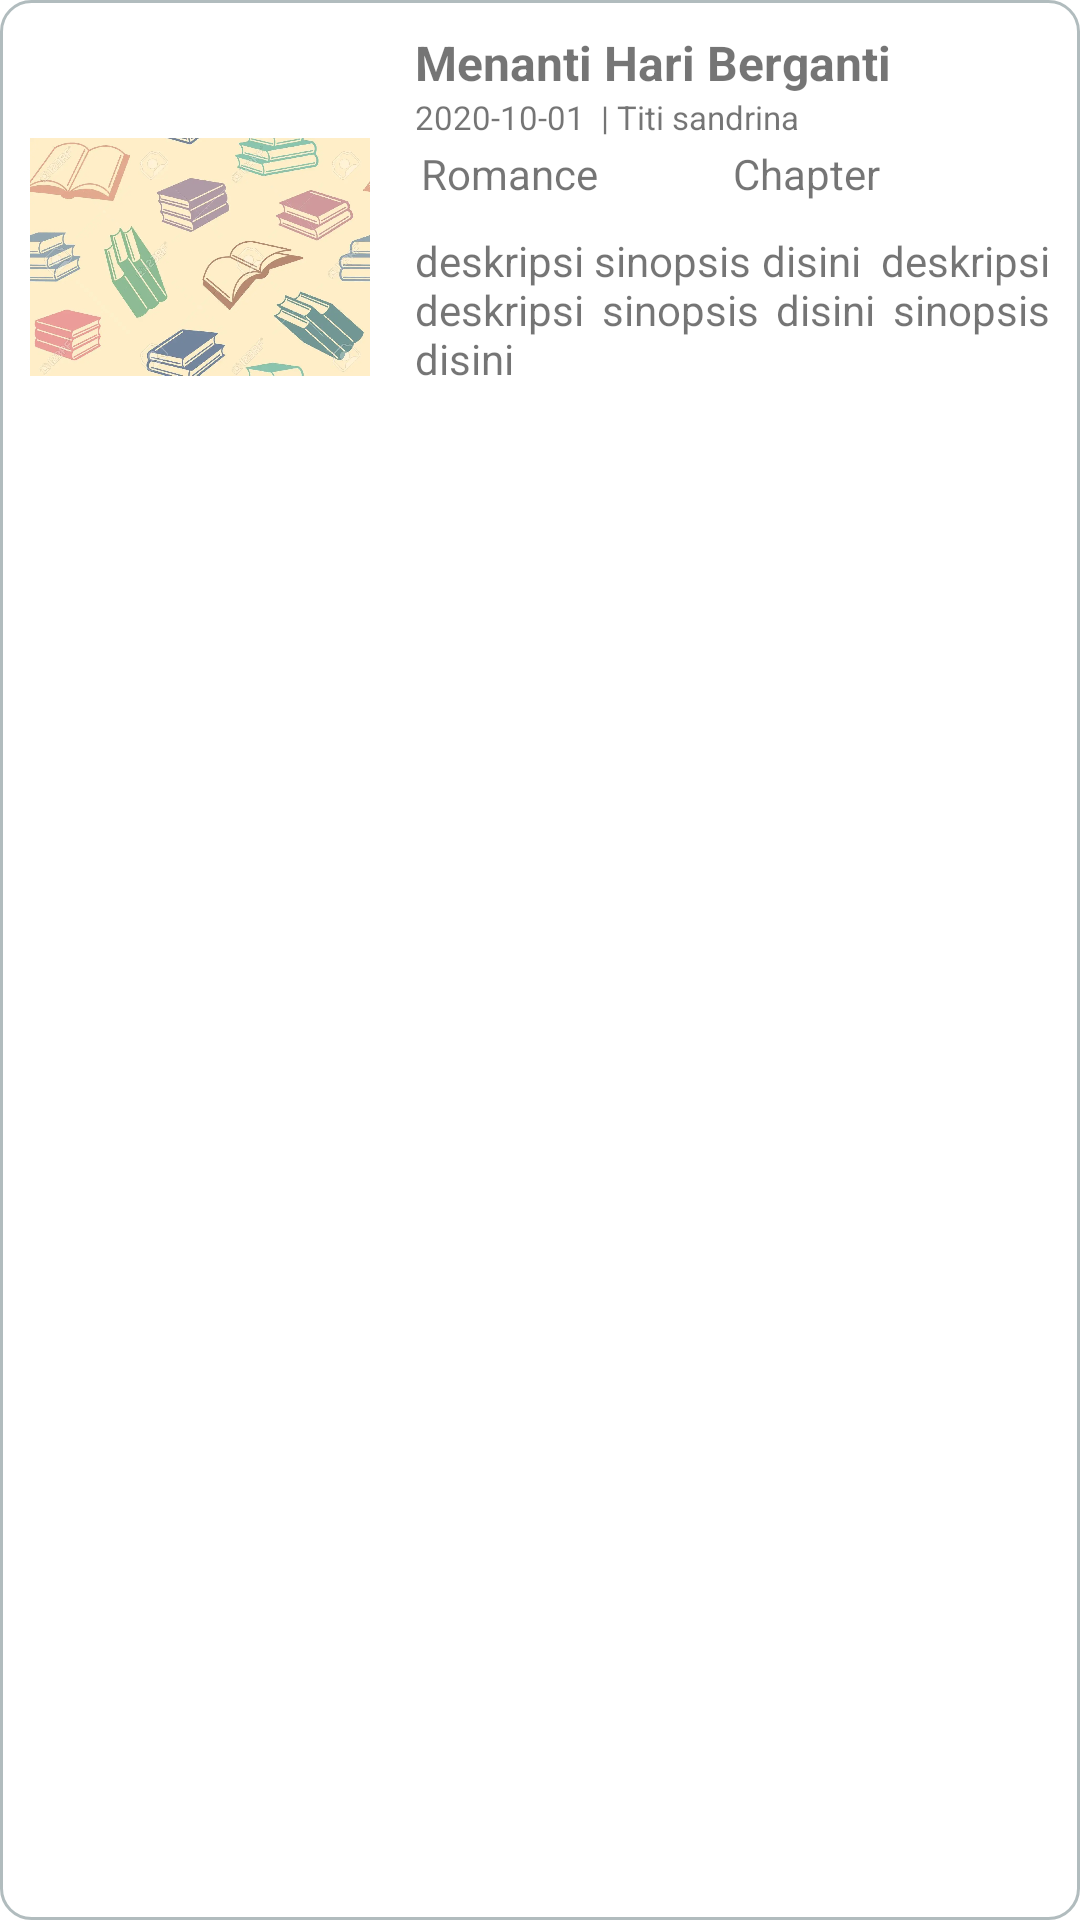

Reconstruct the res/layout file that produces this screen, plus the resources it refers to.
<!-- AndroidManifest.xml: application theme Theme.IzoNovel -->
<!-- res/layout/adapter_novel.xml -->
<?xml version="1.0" encoding="utf-8"?>
<androidx.appcompat.widget.LinearLayoutCompat
        xmlns:android="http://schemas.android.com/apk/res/android"
        android:layout_width="match_parent"
        android:layout_height="wrap_content"
        android:background="@drawable/border"
        android:padding="10dp"
        android:layout_margin="15dp"
        android:orientation="horizontal">
        <ImageView
            android:id="@+id/image_poster"
            android:layout_width="match_parent"
            android:layout_height="151dp"
            android:layout_weight="2"
            android:src="@drawable/bg"/>
        <LinearLayout
            android:layout_width="match_parent"
            android:orientation="vertical"
            android:layout_weight="1"
            android:layout_marginLeft="15dp"
            android:layout_height="wrap_content">
            <TextView
                android:id="@+id/tvJudulNovel"
                android:layout_width="match_parent"
                android:layout_height="wrap_content"
                android:textSize="16dp"
                android:textStyle="bold"
                android:text="Menanti Hari Berganti"/>
            <TextView
                android:id="@+id/tvTahunDanPengarang"
                android:layout_width="match_parent"
                android:layout_height="wrap_content"
                android:textSize="11dp"
                android:text="2020-10-01  | Titi sandrina"/>

            <LinearLayout
                android:layout_width="match_parent"
                android:layout_height="wrap_content"
                android:layout_weight="1"
                android:layout_marginTop="@dimen/cardview_default_elevation"
                android:orientation="horizontal">
                <LinearLayout
                    android:layout_width="match_parent"
                    android:layout_height="wrap_content"
                    android:layout_weight="1"
                    android:orientation="horizontal">
                    <ImageView
                        android:layout_width="wrap_content"
                        android:layout_height="wrap_content"
                        android:src="@drawable/baseline_movie_filter_24"/>
                    <TextView
                        android:id="@+id/tvGenre"
                        android:layout_width="wrap_content"
                        android:layout_height="wrap_content"
                        android:layout_marginLeft="2dp"
                        android:text="Romance"/>
                </LinearLayout>

                <LinearLayout
                    android:layout_width="match_parent"
                    android:layout_height="wrap_content"
                    android:layout_weight="1"
                    android:orientation="horizontal">

                    <ImageView
                        android:layout_width="wrap_content"
                        android:layout_height="wrap_content"
                        android:src="@drawable/baseline_movie_filter_24" />

                    <TextView
                        android:layout_width="wrap_content"
                        android:layout_height="wrap_content"
                        android:text="Chapter" />
                </LinearLayout>

            </LinearLayout>

            <TextView
                android:id="@+id/tvSinopsis"
                android:layout_marginTop="10dp"
                android:layout_width="match_parent"
                android:layout_height="wrap_content"
                android:justificationMode="inter_word"
                android:text="deskripsi sinopsis disini  deskripsi deskripsi sinopsis disini sinopsis disini "/>






    </LinearLayout>
</androidx.appcompat.widget.LinearLayoutCompat>
<!-- resources referenced by this layout -->
<resources>
  <color name="black">#FF000000</color>
  <!-- drawable bg: jpg bitmap (drawable, 50464 bytes) -->
  <!-- drawable border (drawable) -->
  <?xml version="1.0" encoding="UTF-8"?>
  <shape xmlns:android="http://schemas.android.com/apk/res/android">
      <solid android:color="#FFFFFF"/>
      <stroke android:width="1dp" android:color="#B1BCBE" />
      <corners android:radius="10dp"/>
      <padding android:left="0dp" android:top="0dp"
          android:right="0dp" android:bottom="0dp" />
  </shape>
  <style name="Theme.IzoNovel" parent="Theme.MaterialComponents.DayNight.DarkActionBar">
          
          <item name="colorPrimary">@color/purple_500</item>
          <item name="colorPrimaryVariant">@color/purple_700</item>
          <item name="colorOnPrimary">@color/white</item>
          
          <item name="colorSecondary">@color/teal_200</item>
          <item name="colorSecondaryVariant">@color/teal_700</item>
          <item name="colorOnSecondary">@color/black</item>
          
          <item name="android:statusBarColor" tools:targetApi="l">?attr/colorPrimaryVariant</item>
          
      </style>
  <color name="purple_500">#FF6200EE</color>
  <color name="purple_700">#FF3700B3</color>
  <color name="white">#FFFFFFFF</color>
  <color name="teal_200">#FF03DAC5</color>
  <color name="teal_700">#FF018786</color>
</resources>
